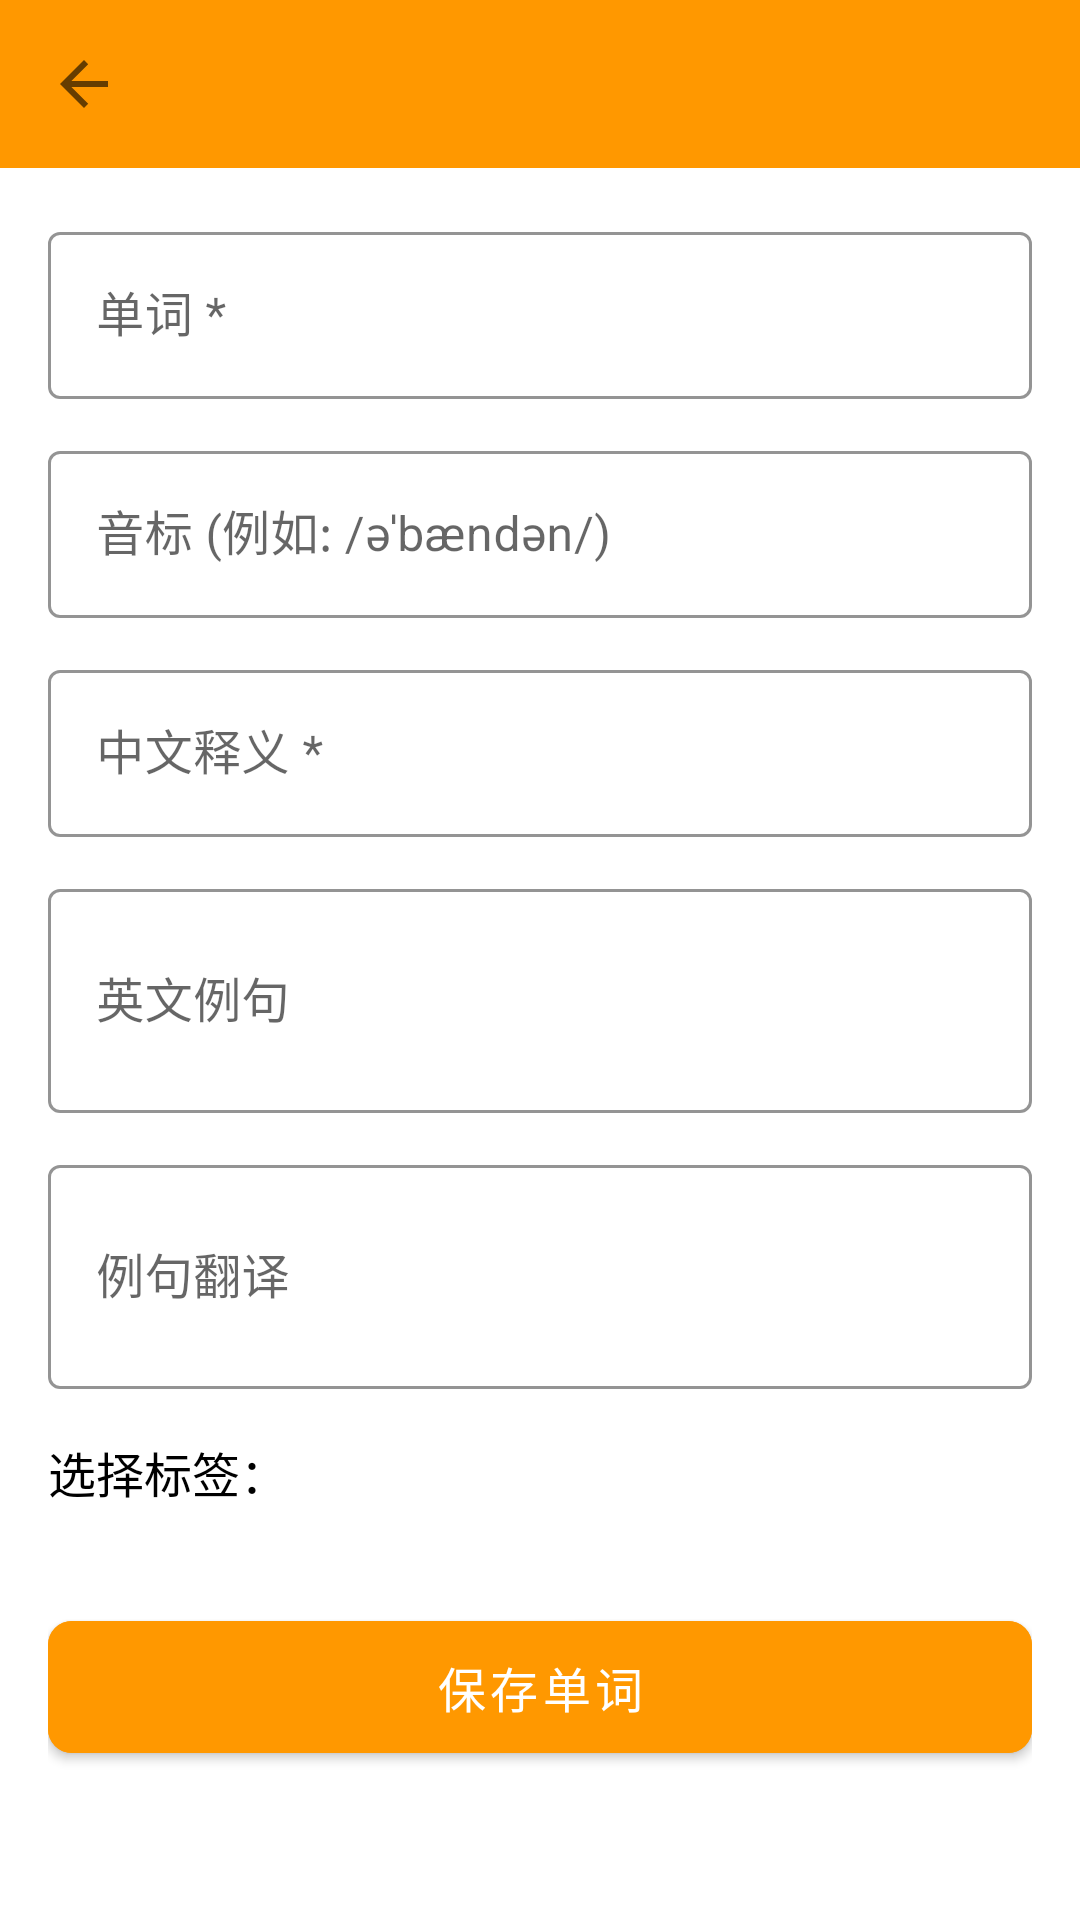

Android layout source for this screen:
<!-- AndroidManifest.xml: application theme Theme.EnglishAPP -->
<!-- res/layout/activity_add_word.xml -->
<?xml version="1.0" encoding="utf-8"?>
<LinearLayout xmlns:android="http://schemas.android.com/apk/res/android"
    xmlns:app="http://schemas.android.com/apk/res-auto"
    android:layout_width="match_parent"
    android:layout_height="match_parent"
    android:orientation="vertical"
    android:background="@android:color/white">

    
    <androidx.appcompat.widget.Toolbar
        android:id="@+id/toolbar"
        android:layout_width="match_parent"
        android:layout_height="?attr/actionBarSize"
        android:background="@color/purple_500"
        app:titleTextColor="@android:color/white"
        app:navigationIcon="?attr/homeAsUpIndicator" />

    <ScrollView
        android:layout_width="match_parent"
        android:layout_height="match_parent"
        android:padding="16dp">

        <LinearLayout
            android:layout_width="match_parent"
            android:layout_height="wrap_content"
            android:orientation="vertical">

            
            <com.google.android.material.textfield.TextInputLayout
                android:layout_width="match_parent"
                android:layout_height="wrap_content"
                android:layout_marginBottom="12dp"
                style="@style/Widget.MaterialComponents.TextInputLayout.OutlinedBox"
                app:boxStrokeColor="@color/purple_500"
                app:hintTextColor="@color/purple_500">

                <com.google.android.material.textfield.TextInputEditText
                    android:id="@+id/et_word"
                    android:layout_width="match_parent"
                    android:layout_height="wrap_content"
                    android:hint="单词 *"
                    android:inputType="text" />
            </com.google.android.material.textfield.TextInputLayout>

            
            <com.google.android.material.textfield.TextInputLayout
                android:layout_width="match_parent"
                android:layout_height="wrap_content"
                android:layout_marginBottom="12dp"
                style="@style/Widget.MaterialComponents.TextInputLayout.OutlinedBox"
                app:boxStrokeColor="@color/teal_700"
                app:hintTextColor="@color/teal_700">

                <com.google.android.material.textfield.TextInputEditText
                    android:id="@+id/et_phonetic"
                    android:layout_width="match_parent"
                    android:layout_height="wrap_content"
                    android:hint="音标 (例如: /əˈbændən/)"
                    android:inputType="text" />
            </com.google.android.material.textfield.TextInputLayout>

            
            <com.google.android.material.textfield.TextInputLayout
                android:layout_width="match_parent"
                android:layout_height="wrap_content"
                android:layout_marginBottom="12dp"
                style="@style/Widget.MaterialComponents.TextInputLayout.OutlinedBox"
                app:boxStrokeColor="@color/purple_500"
                app:hintTextColor="@color/purple_500">

                <com.google.android.material.textfield.TextInputEditText
                    android:id="@+id/et_meaning"
                    android:layout_width="match_parent"
                    android:layout_height="wrap_content"
                    android:hint="中文释义 *"
                    android:inputType="text" />
            </com.google.android.material.textfield.TextInputLayout>

            
            <com.google.android.material.textfield.TextInputLayout
                android:layout_width="match_parent"
                android:layout_height="wrap_content"
                android:layout_marginBottom="12dp"
                style="@style/Widget.MaterialComponents.TextInputLayout.OutlinedBox"
                app:boxStrokeColor="@color/teal_700"
                app:hintTextColor="@color/teal_700">

                <com.google.android.material.textfield.TextInputEditText
                    android:id="@+id/et_example"
                    android:layout_width="match_parent"
                    android:layout_height="wrap_content"
                    android:hint="英文例句"
                    android:inputType="textMultiLine"
                    android:minLines="2" />
            </com.google.android.material.textfield.TextInputLayout>

            
            <com.google.android.material.textfield.TextInputLayout
                android:layout_width="match_parent"
                android:layout_height="wrap_content"
                android:layout_marginBottom="16dp"
                style="@style/Widget.MaterialComponents.TextInputLayout.OutlinedBox"
                app:boxStrokeColor="@color/purple_500"
                app:hintTextColor="@color/purple_500">

                <com.google.android.material.textfield.TextInputEditText
                    android:id="@+id/et_example_translation"
                    android:layout_width="match_parent"
                    android:layout_height="wrap_content"
                    android:hint="例句翻译"
                    android:inputType="textMultiLine"
                    android:minLines="2" />
            </com.google.android.material.textfield.TextInputLayout>

            
            <TextView
                android:layout_width="wrap_content"
                android:layout_height="wrap_content"
                android:text="选择标签："
                android:textSize="16sp"
                android:textColor="@android:color/black"
                android:layout_marginBottom="8dp" />

            <com.google.android.material.chip.ChipGroup
                android:id="@+id/chip_group_tags"
                android:layout_width="match_parent"
                android:layout_height="wrap_content"
                android:layout_marginBottom="24dp"
                app:chipSpacing="8dp"
                app:singleLine="false" />

            
            <com.google.android.material.button.MaterialButton
                android:id="@+id/btn_save"
                android:layout_width="match_parent"
                android:layout_height="56dp"
                android:text="保存单词"
                android:textColor="@android:color/white"
                android:textSize="16sp"
                app:cornerRadius="8dp"
                android:backgroundTint="@color/purple_500" />

        </LinearLayout>

    </ScrollView>

</LinearLayout>
<!-- resources referenced by this layout -->
<resources>
  <color name="purple_500">#FF9800</color>
  <color name="teal_700">#FF9800</color>
  <style name="Theme.EnglishAPP" parent="Theme.MaterialComponents.DayNight.NoActionBar">
          
          <item name="colorPrimary">@color/purple_500</item>
          <item name="colorPrimaryVariant">@color/purple_700</item>
          <item name="colorOnPrimary">@color/white</item>
          
          <item name="colorSecondary">@color/teal_200</item>
          <item name="colorSecondaryVariant">@color/teal_700</item>
          <item name="colorOnSecondary">@color/black</item>
          
          <item name="android:statusBarColor">@color/purple_700</item>
          
      </style>
  <color name="purple_700">#F57C00</color>
  <color name="white">#FFFFFFFF</color>
  <color name="teal_200">#FFE0B2</color>
  <color name="black">#FF000000</color>
</resources>
